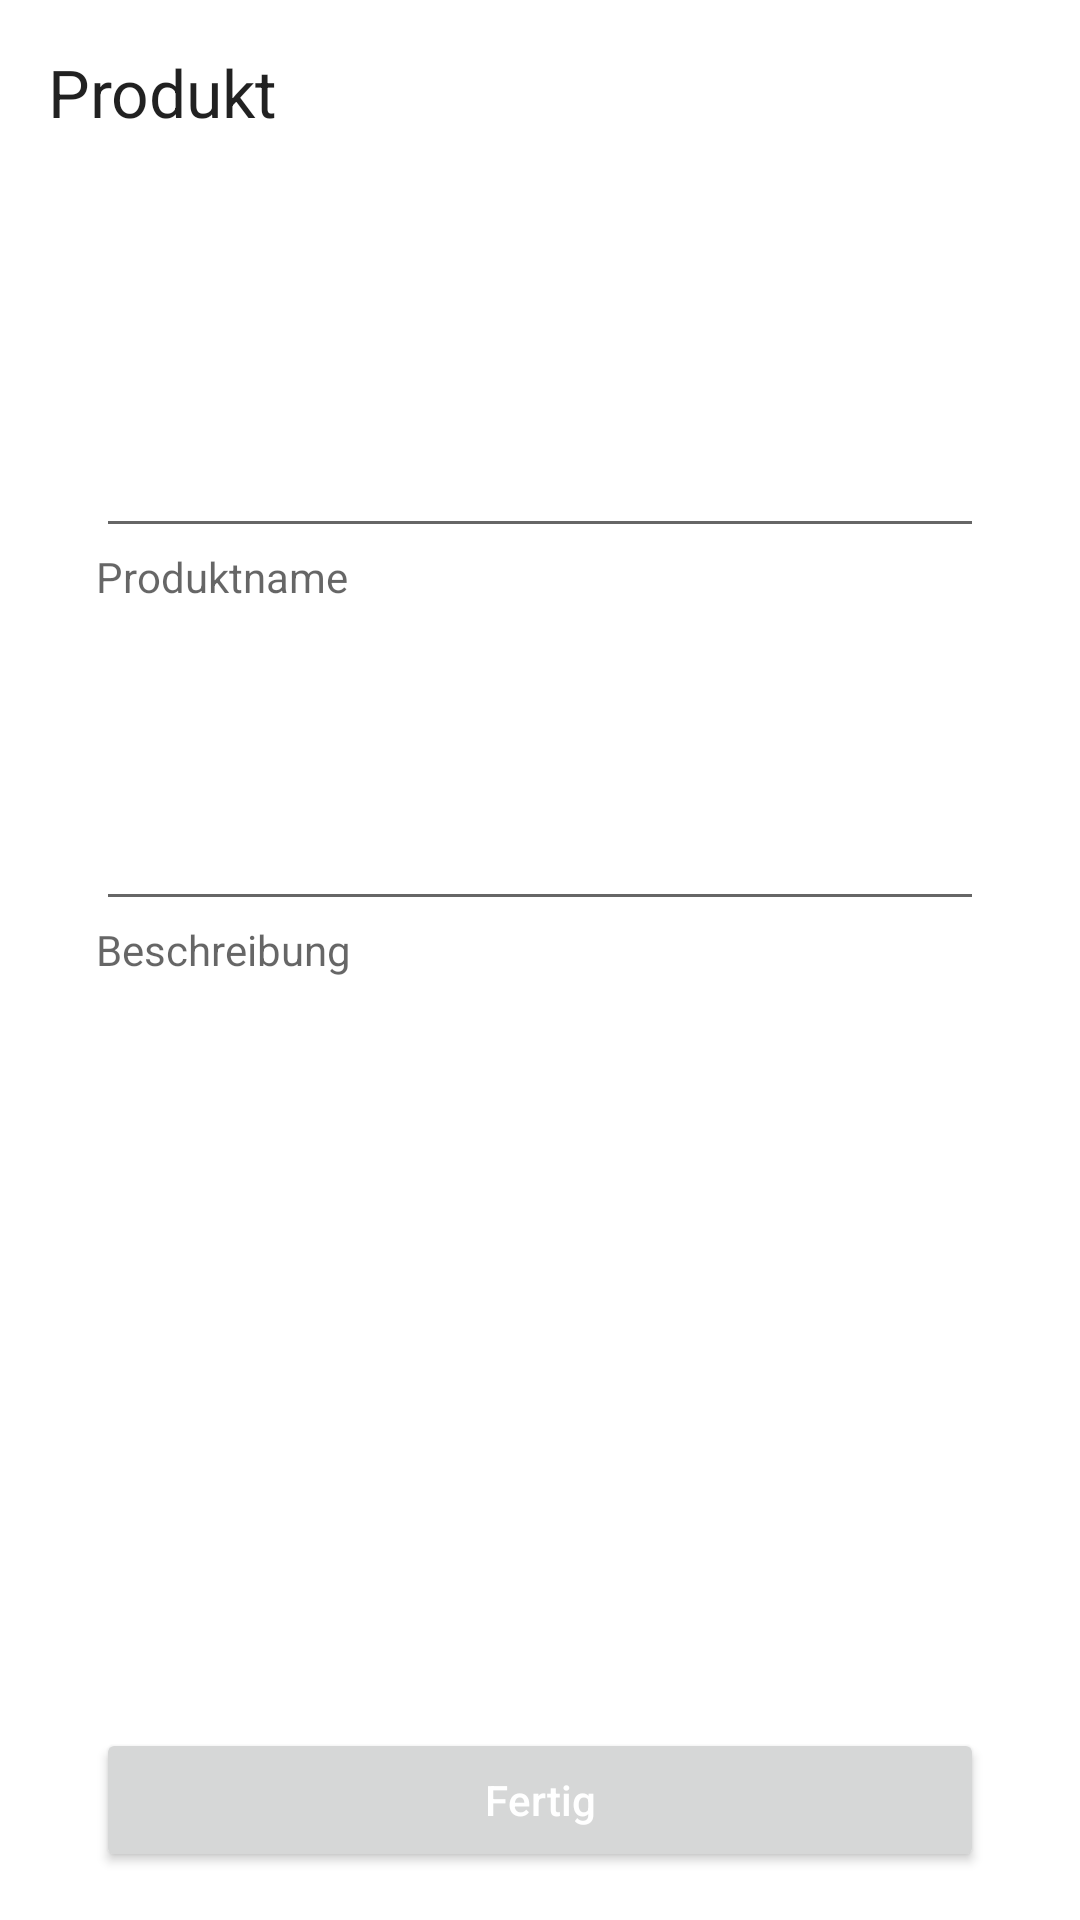

Produce the Android XML layout that renders to this screen, including the resource entries it uses.
<!-- AndroidManifest.xml: application theme Theme.ShoppingApp -->
<!-- res/layout/product_layout.xml -->
<?xml version="1.0" encoding="utf-8"?>
<androidx.constraintlayout.widget.ConstraintLayout xmlns:android="http://schemas.android.com/apk/res/android"
    xmlns:app="http://schemas.android.com/apk/res-auto"
    xmlns:tools="http://schemas.android.com/tools"
    android:layout_width="match_parent"
    android:layout_height="match_parent">

    <TextView
        android:id="@+id/textView"
        android:layout_width="0dp"
        android:layout_height="wrap_content"
        android:layout_marginStart="16dp"
        android:layout_marginTop="16dp"
        android:layout_marginEnd="16dp"
        android:text="@string/product"
        android:textAppearance="@android:style/TextAppearance.Large"
        app:layout_constraintEnd_toEndOf="parent"
        app:layout_constraintStart_toStartOf="parent"
        app:layout_constraintTop_toTopOf="parent" />

    <EditText
        android:id="@+id/et_product_name"
        android:layout_width="0dp"
        android:layout_height="wrap_content"
        android:layout_marginStart="16dp"
        android:layout_marginTop="96dp"
        android:layout_marginEnd="16dp"
        android:ems="10"
        android:inputType="textPersonName"
        app:layout_constraintEnd_toEndOf="@+id/textView"
        app:layout_constraintStart_toStartOf="@+id/textView"
        app:layout_constraintTop_toBottomOf="@+id/textView" />

    <EditText
        android:id="@+id/et_description"
        android:layout_width="0dp"
        android:layout_height="wrap_content"
        android:layout_marginTop="64dp"
        android:ems="10"
        android:inputType="textPersonName"
        app:layout_constraintEnd_toEndOf="@+id/et_product_name"
        app:layout_constraintHorizontal_bias="0.0"
        app:layout_constraintStart_toStartOf="@+id/et_product_name"
        app:layout_constraintTop_toBottomOf="@+id/textView3" />

    <Button
        android:id="@+id/buttonFinish"
        android:layout_width="0dp"
        android:layout_height="wrap_content"
        android:layout_marginStart="32dp"
        android:layout_marginEnd="32dp"
        android:layout_marginBottom="16dp"
        android:text="@string/finish"
        android:textAllCaps="false"
        android:textColor="@color/white"
        app:layout_constraintBottom_toBottomOf="parent"
        app:layout_constraintEnd_toEndOf="parent"
        app:layout_constraintStart_toStartOf="parent" />

    <TextView
        android:id="@+id/textView3"
        android:layout_width="wrap_content"
        android:layout_height="wrap_content"
        android:text="@string/product_name"
        android:textAppearance="@android:style/TextAppearance.Small"
        app:layout_constraintStart_toStartOf="@+id/et_product_name"
        app:layout_constraintTop_toBottomOf="@+id/et_product_name" />

    <TextView
        android:id="@+id/textView4"
        android:layout_width="wrap_content"
        android:layout_height="wrap_content"
        android:text="@string/description"
        android:textAppearance="@android:style/TextAppearance.Small"
        app:layout_constraintStart_toStartOf="@+id/et_description"
        app:layout_constraintTop_toBottomOf="@+id/et_description" />

</androidx.constraintlayout.widget.ConstraintLayout>
<!-- resources referenced by this layout -->
<resources>
  <color name="white">#FFFFFFFF</color>
  <string name="description">Beschreibung</string>
  <string name="finish">Fertig</string>
  <string name="product">Produkt</string>
  <string name="product_name">Produktname</string>
  <style name="Theme.ShoppingApp" parent="Theme.MaterialComponents.DayNight.DarkActionBar">
          
          <item name="colorPrimary">@color/brown</item>
          <item name="colorPrimaryVariant">@color/brown1</item>
          <item name="colorOnPrimary">@color/aquamarin</item>
          
          <item name="colorSecondary">@color/teal_200</item>
          <item name="colorSecondaryVariant">@color/teal_700</item>
          <item name="colorOnSecondary">@color/black</item>
          
          <item name="android:statusBarColor" tools:targetApi="l">?attr/colorPrimaryVariant</item>
          
      </style>
  <color name="brown">#474233</color>
  <color name="brown1">#605b4f</color>
  <color name="aquamarin">#9CBEBD</color>
  <color name="teal_200">#FF03DAC5</color>
  <color name="teal_700">#FF018786</color>
  <color name="black">#FF000000</color>
</resources>
